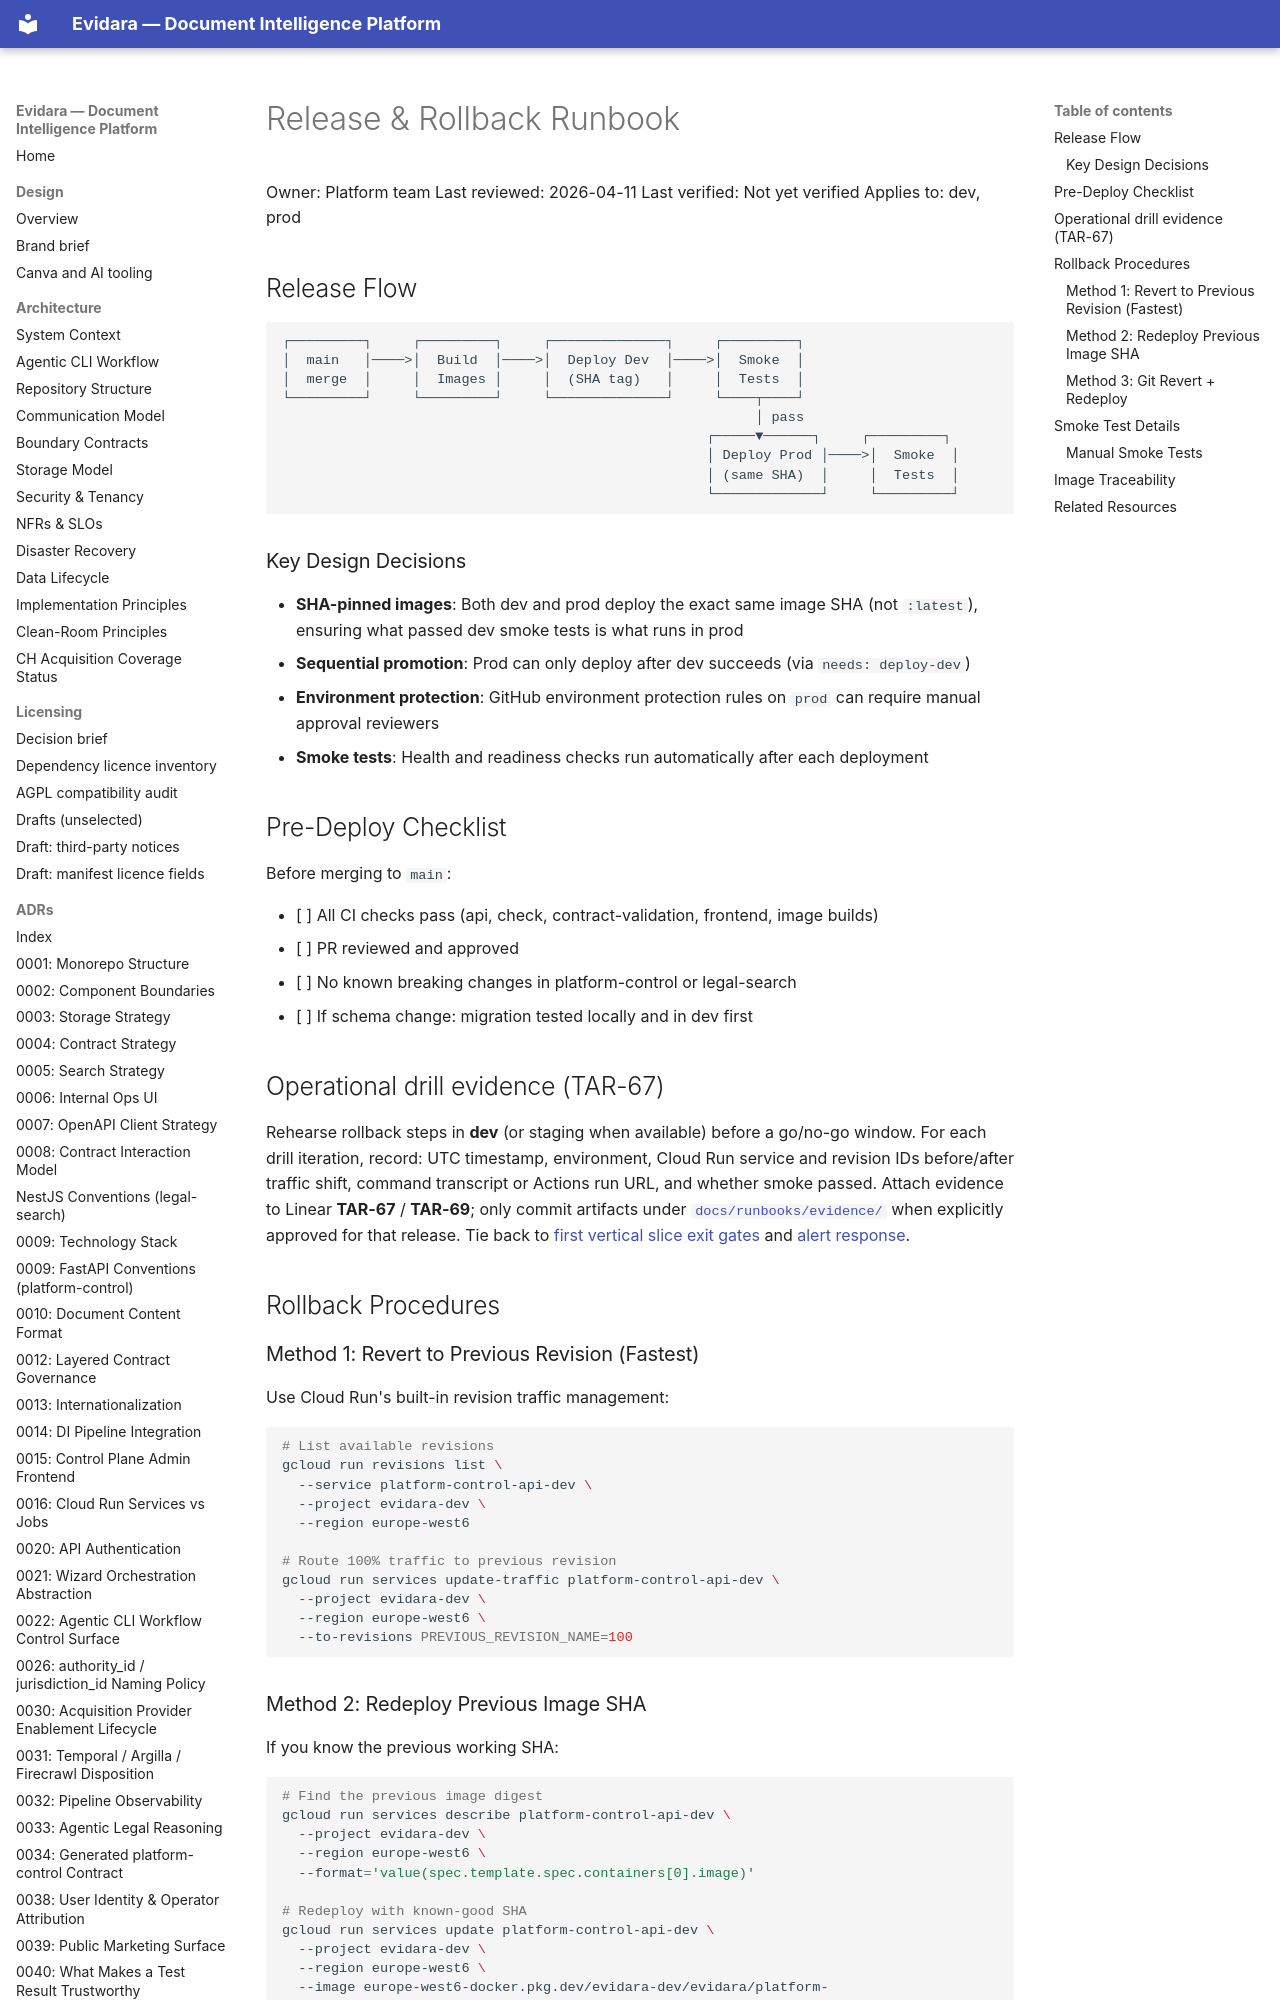

repository: philipplukas/evidara · page: runbooks/release-rollback/index.html · generator: mkdocs

# Release & Rollback Runbook

Owner: Platform team
Last reviewed: 2026-04-11
Last verified: Not yet verified
Applies to: dev, prod

## Release Flow

```text
┌─────────┐     ┌─────────┐     ┌──────────────┐     ┌─────────┐
│  main   │────>│  Build  │────>│  Deploy Dev  │────>│  Smoke  │
│  merge  │     │  Images │     │  (SHA tag)   │     │  Tests  │
└─────────┘     └─────────┘     └──────────────┘     └────┬────┘
                                                          │ pass
                                                    ┌─────▼──────┐     ┌─────────┐
                                                    │ Deploy Prod │────>│  Smoke  │
                                                    │ (same SHA)  │     │  Tests  │
                                                    └─────────────┘     └─────────┘
```

### Key Design Decisions

- **SHA-pinned images**: Both dev and prod deploy the exact same image SHA (not `:latest`), ensuring what passed dev smoke tests is what runs in prod
- **Sequential promotion**: Prod can only deploy after dev succeeds (via `needs: deploy-dev`)
- **Environment protection**: GitHub environment protection rules on `prod` can require manual approval reviewers
- **Smoke tests**: Health and readiness checks run automatically after each deployment

## Pre-Deploy Checklist

Before merging to `main`:

- [ ] All CI checks pass (api, check, contract-validation, frontend, image builds)
- [ ] PR reviewed and approved
- [ ] No known breaking changes in platform-control or legal-search
- [ ] If schema change: migration tested locally and in dev first

## Operational drill evidence (TAR-67)

Rehearse rollback steps in **dev** (or staging when available) before a go/no-go window. For each drill iteration, record: UTC timestamp, environment, Cloud Run service and revision IDs before/after traffic shift, command transcript or Actions run URL, and whether smoke passed. Attach evidence to Linear **TAR-67** / **TAR-69**; only commit artifacts under [`docs/runbooks/evidence/`](evidence/README.md) when explicitly approved for that release. Tie back to [first vertical slice exit gates](first-vertical-slice-exit-gates.md) and [alert response](alert-response-playbook.md#operational-drill-evidence-tar-67).

## Rollback Procedures
